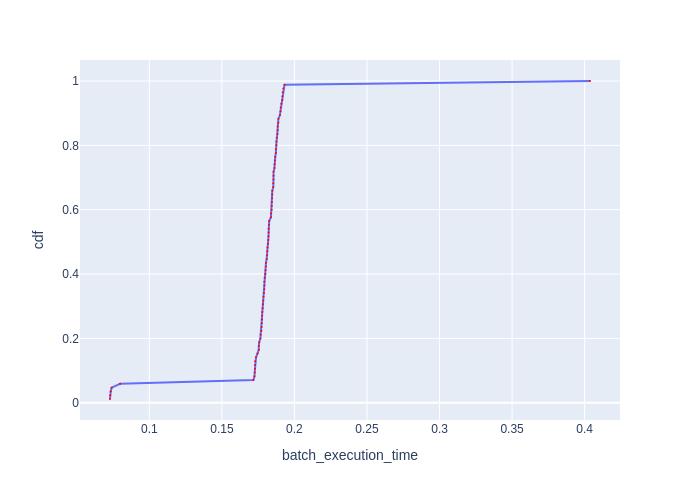

The table this chart was drawn from, first rows:
Batch Id, batch_execution_time, cdf
84, 0.07288, 0.01176
50, 0.07307, 0.02353
67, 0.07337, 0.03529
33, 0.07402, 0.04706
16, 0.07986, 0.05882
17, 0.1717, 0.07059
69, 0.1725, 0.08235
51, 0.1726, 0.09412
35, 0.1728, 0.1059
52, 0.1728, 0.1176
18, 0.1729, 0.1294
68, 0.1735, 0.1412
34, 0.1745, 0.1529
53, 0.1754, 0.1647
36, 0.1755, 0.1765
1, 0.1757, 0.1882
20, 0.1765, 0.2
70, 0.1767, 0.2118
19, 0.1772, 0.2235
71, 0.1774, 0.2353
54, 0.1776, 0.2471
21, 0.1777, 0.2588
37, 0.1777, 0.2706
2, 0.1778, 0.2824
72, 0.178, 0.2941
3, 0.1782, 0.3059
38, 0.1785, 0.3176
5, 0.1787, 0.3294
39, 0.179, 0.3412
4, 0.1792, 0.3529
56, 0.1792, 0.3647
22, 0.1792, 0.3765
55, 0.1795, 0.3882
6, 0.18, 0.4
23, 0.1801, 0.4118
73, 0.1803, 0.4235
57, 0.1804, 0.4353
74, 0.1809, 0.4471
40, 0.1811, 0.4588
24, 0.1813, 0.4706
75, 0.1815, 0.4824
58, 0.1818, 0.4941
7, 0.182, 0.5059
41, 0.1821, 0.5176
8, 0.1822, 0.5294
59, 0.1822, 0.5412
42, 0.1824, 0.5529
25, 0.1826, 0.5647
76, 0.1838, 0.5765
9, 0.1839, 0.5882
26, 0.1843, 0.6
60, 0.1844, 0.6118
77, 0.1844, 0.6235
44, 0.1846, 0.6353
27, 0.1847, 0.6471
43, 0.1847, 0.6588
11, 0.1854, 0.6706
45, 0.1854, 0.6824
61, 0.1856, 0.6941
78, 0.1856, 0.7059
... 25 more rows
